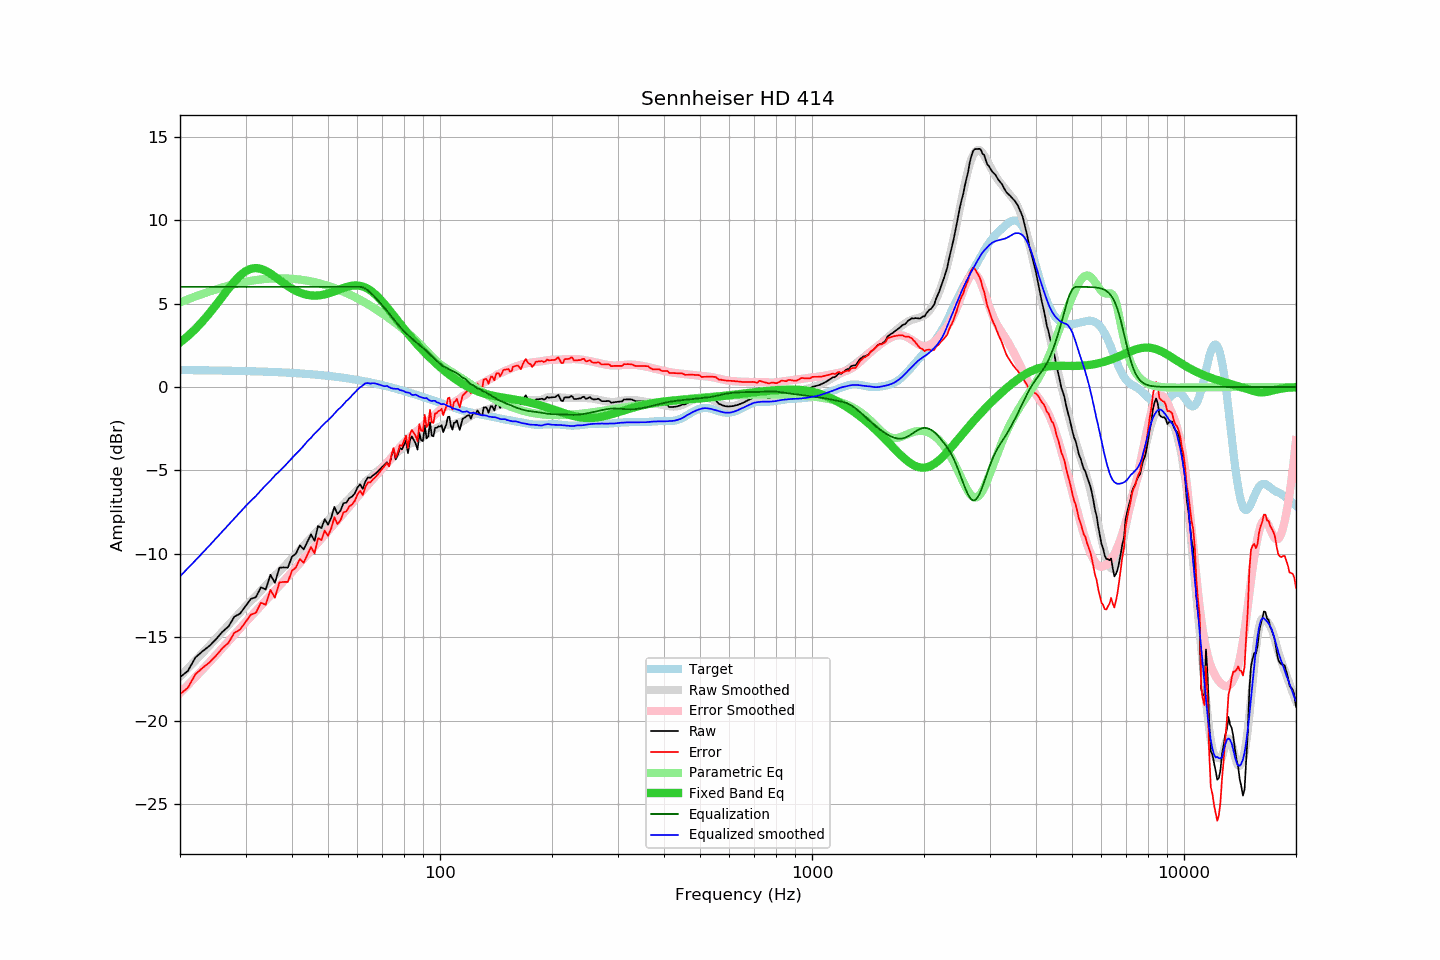

The table this chart was drawn from, first rows:
frequency, raw, error, smoothed, error_smoothed, equalization, parametric_eq, equalized_raw, equalized_smoothed, target
20, -17.39, -18.40, -17.34, -18.34, 6.00, 2.66, -11.39, -11.34, 1.01
21, -17.01, -18.02, -16.86, -17.86, 6.00, 3.05, -11.01, -10.86, 1.01
22, -16.21, -17.21, -16.39, -17.39, 6.00, 3.47, -10.21, -10.39, 1.00
23, -15.83, -16.83, -15.94, -16.93, 6.00, 3.93, -9.83, -9.94, 1.00
24, -15.51, -16.50, -15.50, -16.49, 6.00, 4.42, -9.51, -9.50, 0.99
25, -15.11, -16.10, -15.07, -16.06, 6.00, 4.92, -9.11, -9.07, 0.99
26, -14.67, -15.65, -14.66, -15.64, 6.00, 5.41, -8.67, -8.66, 0.98
27, -14.35, -15.33, -14.26, -15.24, 6.00, 5.89, -8.35, -8.26, 0.97
28, -13.76, -14.73, -13.88, -14.85, 6.00, 6.32, -7.76, -7.88, 0.97
29, -13.58, -14.54, -13.51, -14.47, 6.00, 6.67, -7.58, -7.51, 0.96
30, -13.13, -14.08, -13.15, -14.10, 6.00, 6.93, -7.13, -7.15, 0.95
31, -12.70, -13.64, -12.82, -13.76, 6.00, 7.08, -6.70, -6.82, 0.94
32, -12.59, -13.53, -12.53, -13.42, 6.00, 7.13, -6.59, -6.53, 0.93
33, -12.00, -12.93, -12.19, -13.10, 6.00, 7.08, -6.00, -6.19, 0.93
34, -12.13, -13.05, -11.89, -12.79, 6.00, 6.96, -6.13, -5.89, 0.92
35, -11.25, -12.16, -11.61, -12.49, 6.00, 6.79, -5.25, -5.61, 0.90
36, -11.73, -12.62, -11.30, -12.19, 6.00, 6.60, -5.73, -5.30, 0.89
37, -10.83, -11.71, -11.05, -11.91, 6.00, 6.41, -4.83, -5.05, 0.88
38, -10.81, -11.68, -10.78, -11.63, 6.00, 6.22, -4.81, -4.78, 0.87
39, -10.82, -11.68, -10.53, -11.36, 6.00, 6.04, -4.82, -4.53, 0.86
40, -10.17, -11.01, -10.26, -11.08, 6.00, 5.89, -4.17, -4.26, 0.84
41, -9.98, -10.81, -10.01, -10.82, 6.00, 5.76, -3.98, -4.01, 0.83
42, -9.49, -10.30, -9.78, -10.55, 6.00, 5.65, -3.49, -3.78, 0.81
43, -9.73, -10.53, -9.52, -10.30, 6.00, 5.57, -3.73, -3.52, 0.80
44, -9.28, -10.06, -9.26, -10.04, 6.00, 5.52, -3.28, -3.26, 0.78
45, -8.83, -9.59, -9.05, -9.79, 6.00, 5.48, -2.83, -3.05, 0.76
46, -9.22, -9.97, -8.79, -9.55, 6.00, 5.47, -3.22, -2.79, 0.75
47, -8.33, -9.06, -8.60, -9.31, 6.00, 5.48, -2.33, -2.60, 0.73
48, -8.46, -9.17, -8.37, -9.08, 6.00, 5.51, -2.46, -2.37, 0.71
49, -7.92, -8.61, -8.16, -8.85, 6.00, 5.55, -1.92, -2.16, 0.69
50, -8.25, -8.92, -8.00, -8.63, 6.00, 5.60, -2.25, -2.00, 0.67
51, -7.83, -8.48, -7.81, -8.42, 6.00, 5.66, -1.83, -1.81, 0.64
52, -7.18, -7.80, -7.60, -8.20, 6.00, 5.73, -1.18, -1.60, 0.62
53, -7.61, -8.21, -7.39, -7.99, 6.00, 5.80, -1.61, -1.39, 0.60
54, -7.42, -8.00, -7.23, -7.78, 6.00, 5.87, -1.42, -1.23, 0.58
55, -6.96, -7.51, -7.05, -7.57, 6.00, 5.93, -0.96, -1.05, 0.55
56, -6.93, -7.46, -6.85, -7.37, 6.00, 5.99, -0.93, -0.85, 0.53
57, -6.66, -7.16, -6.70, -7.17, 6.00, 6.03, -0.66, -0.70, 0.50
58, -6.57, -7.05, -6.51, -6.97, 6.00, 6.06, -0.57, -0.51, 0.47
59, -6.38, -6.83, -6.34, -6.77, 6.00, 6.08, -0.38, -0.34, 0.45
60, -6.02, -6.44, -6.16, -6.58, 6.00, 6.08, -0.02, -0.16, 0.42
61, -5.83, -6.22, -6.02, -6.39, 6.00, 6.06, 0.17, -0.02, 0.39
62, -6.11, -6.47, -5.87, -6.21, 5.97, 6.02, -0.15, 0.09, 0.36
63, -5.66, -5.99, -5.67, -6.03, 5.89, 5.96, 0.23, 0.22, 0.33
64, -5.42, -5.72, -5.55, -5.86, 5.78, 5.88, 0.36, 0.23, 0.30
65, -5.44, -5.71, -5.45, -5.69, 5.65, 5.78, 0.21, 0.20, 0.27
66, -5.30, -5.54, -5.29, -5.52, 5.51, 5.67, 0.21, 0.23, 0.24
67, -5.20, -5.41, -5.15, -5.36, 5.36, 5.54, 0.16, 0.21, 0.21
68, -5.07, -5.25, -5.04, -5.21, 5.21, 5.41, 0.13, 0.17, 0.18
69, -4.92, -5.06, -4.91, -5.04, 5.04, 5.26, 0.12, 0.13, 0.14
70, -4.78, -4.89, -4.80, -4.88, 4.88, 5.11, 0.10, 0.08, 0.11
71, -4.65, -4.73, -4.68, -4.72, 4.72, 4.95, 0.07, 0.04, 0.08
72, -4.51, -4.55, -4.50, -4.57, 4.57, 4.78, 0.05, 0.06, 0.04
73, -4.75, -4.76, -4.41, -4.40, 4.40, 4.62, -0.35, -0.01, 0.01
74, -4.15, -4.12, -4.30, -4.23, 4.23, 4.45, 0.08, -0.07, -0.03
75, -3.72, -3.66, -4.16, -4.06, 4.06, 4.29, 0.34, -0.10, -0.06
76, -4.34, -4.24, -4.02, -3.91, 3.91, 4.12, -0.43, -0.11, -0.10
77, -4.07, -3.94, -3.87, -3.76, 3.76, 3.96, -0.31, -0.11, -0.13
78, -3.65, -3.48, -3.79, -3.61, 3.61, 3.80, -0.04, -0.18, -0.17
79, -3.74, -3.54, -3.69, -3.47, 3.47, 3.64, -0.27, -0.22, -0.21
... 553 more rows
